Run: headless pygame with SDL's dummy video driver; simulated clock (each Clock.tick advances the game by its frame time, no real sleeping); random seed 0; keys injected as events and as key.get_pressed() state; mouse plan: one left click at the window centre at the start of phase 2, then a move to the lower-right quarter at the start of phase 3.
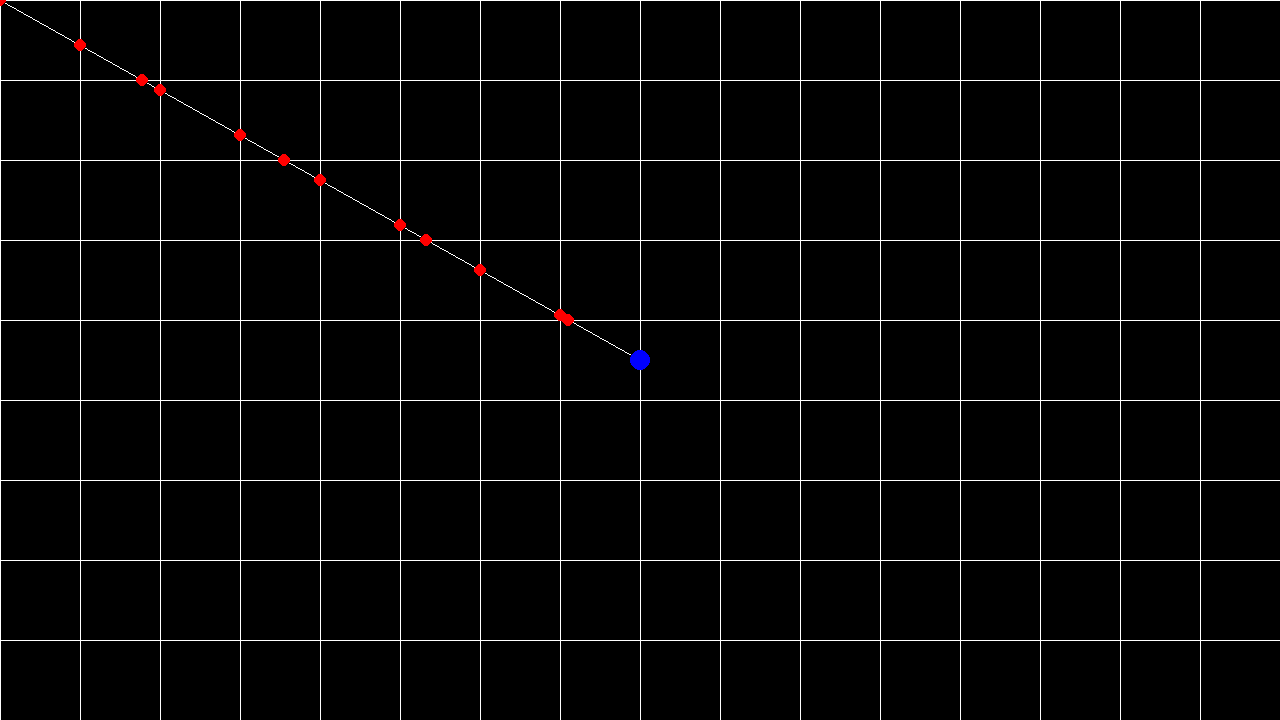
Frame 1 of 4 · flips 1–60 · no input
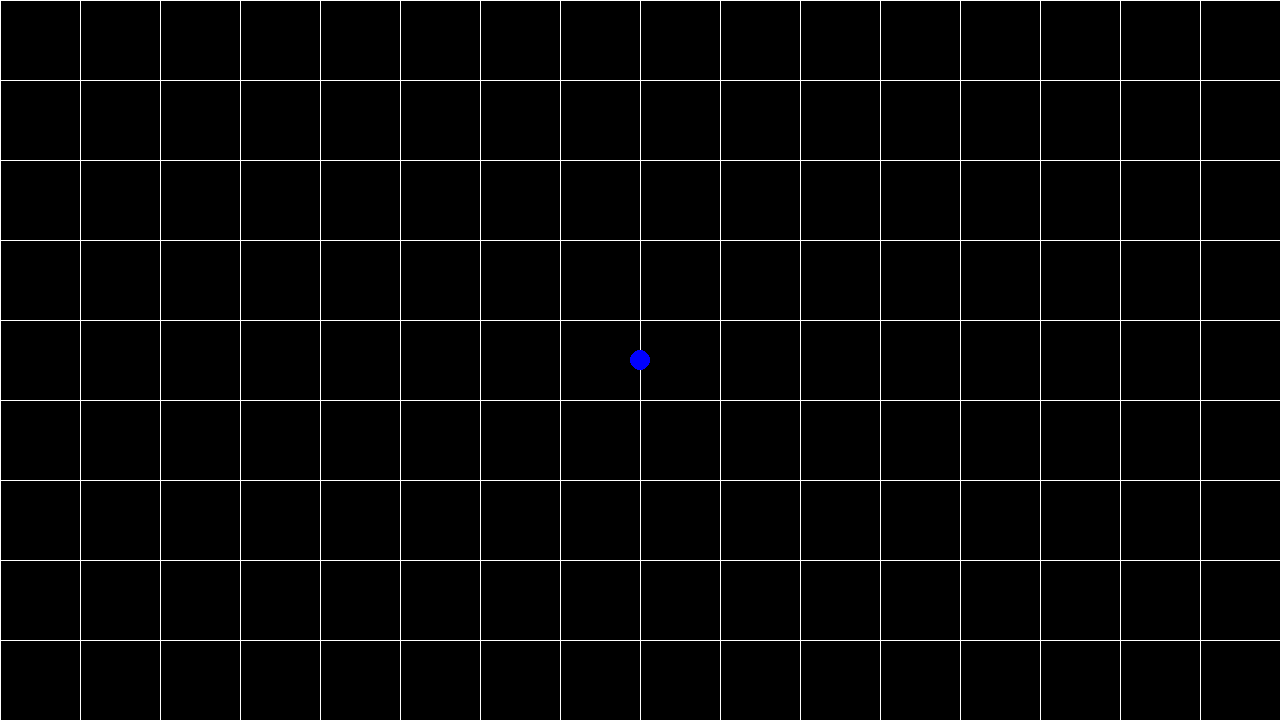
Frame 2 of 4 · flips 61–180 · clicked the window centre · tapped SPACE, RETURN · held RIGHT (→), D
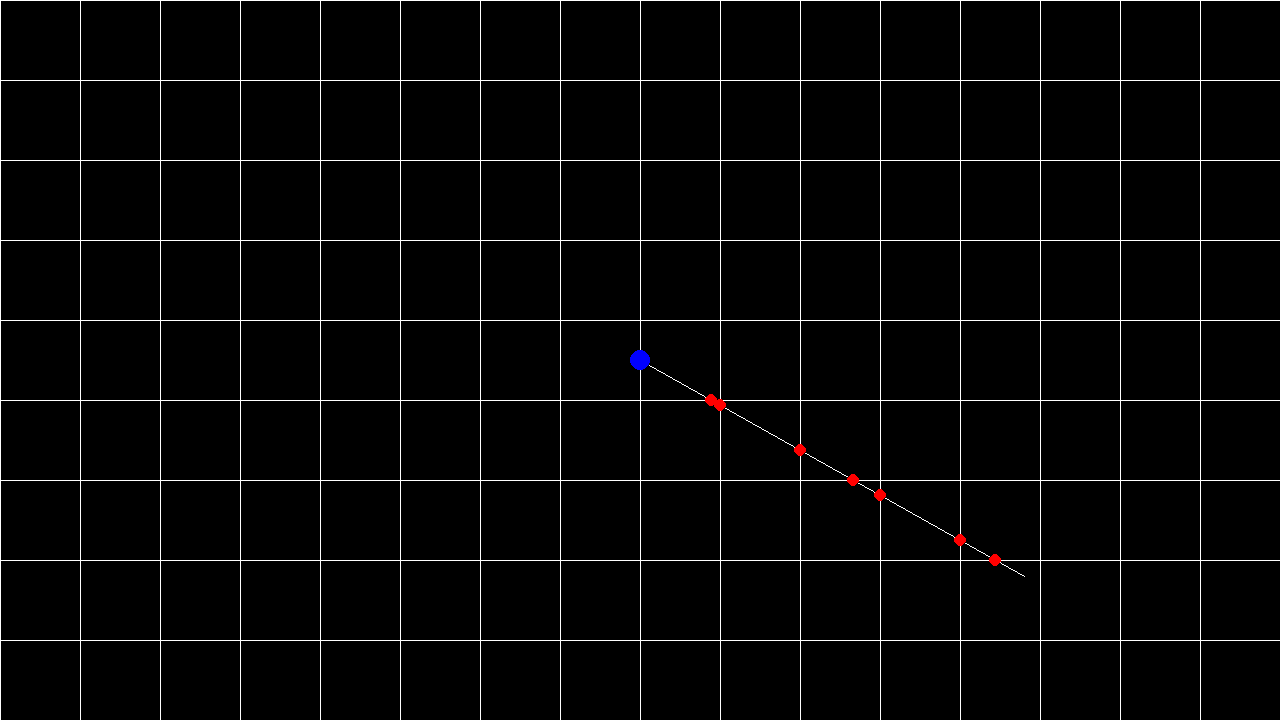
Frame 3 of 4 · flips 181–300 · moved the mouse to the lower-right quarter · held DOWN (↓), S
Frame 4 of 4 · flips 301–420 · held LEFT (←), A, UP (↑), W · screen unchanged from frame 3, image omitted

The pygame program that drew these frames:

from __future__ import annotations
from dataclasses import dataclass 
import pygame as py

@dataclass
class Vector2:
    x:float
    y:float

class MiniMap:
    def __init__(self, width:int, height:int):
        self.width = width 
        self.height = height
        self.surface = None
        self.clock = None
        self.grid_surface = None 

        self.grid_x_step = width // 16 
        self.grid_y_step = height // 9

    def create_surface(self) -> None:
        py.init()
        self.surface = py.display.set_mode((self.width, self.height))
        self.clock = py.time.Clock()
        self._create_grid_surface()

    def _create_grid_surface(self) -> None:
        surf = py.Surface((self.width, self.height))
        surf.fill("black")

        for x in range(0, self.width + 1, self.grid_x_step):
            py.draw.line(surf, "white", (x, 0), (x, self.height))
        for y in range(0, self.height + 1, self.grid_y_step):
            py.draw.line(surf, "white", (0, y), (self.width, y))

        self.grid_surface = surf

    def compute_intersections(self, A:Vector2, B:Vector2) -> list[tuple[float, float]]: 
        Ax, Ay = A.x, A.y
        Bx, By = B.x, B.y

        dx = Bx - Ax
        dy = By - Ay

        results = []
        for k in range(0, self.width + 1, self.grid_x_step):
            if dx != 0:
                t = (k - Ax) / dx
                if 0 <= t <= 1: 
                    y = Ay + t * dy
                    results.append((k, y))

        for k in range(0, self.height + 1, self.grid_y_step):
            if dy != 0:
                t = (k - Ay) / dy
                if 0 <= t <= 1: 
                    x = Ax + t * dx
                    results.append((x, k))

        return results

    def surface_loop(self, player_pos:Vector2) -> None:
        running = True
        while running:
            for event in py.event.get():
                if event.type == py.QUIT: running = False

            self.surface.blit(self.grid_surface, (0, 0)) # draws grid as surface onto the surface

            mx, my = py.mouse.get_pos()
            mouse_pos = Vector2(mx, my)

            py.draw.line(self.surface, "white", (player_pos.x, player_pos.y), (mouse_pos.x, mouse_pos.y))

            pts = self.compute_intersections(player_pos, mouse_pos)
            for x, y in pts:
                py.draw.circle(self.surface, "red", (int(x), int(y)), 6)

            py.draw.circle(self.surface, "blue", (int(player_pos.x), int(player_pos.y)), 10)

            py.display.flip()
            self.clock.tick(60)
            
        py.quit()

def main():
    width = 1280
    height = 720

    player_pos = Vector2(width // 2, height // 2)

    minimap = MiniMap(width, height)
    minimap.create_surface()
    minimap.surface_loop(player_pos)

if __name__ == "__main__":
    main()
